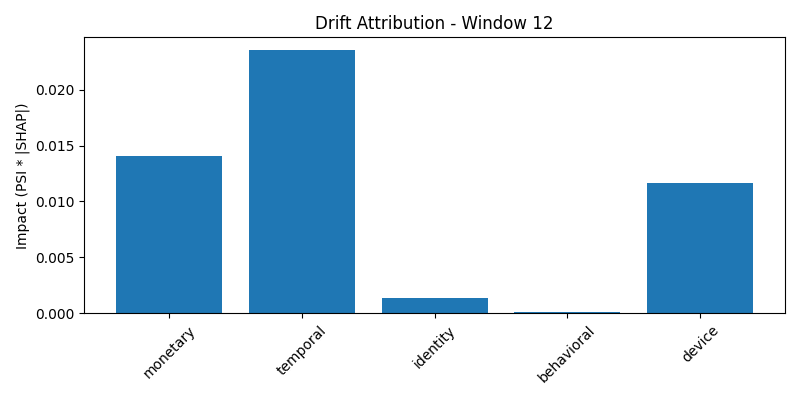

Values plotted in this chart, from the file beside it:
group, impact, normalized_impact
monetary, 0.01406, 0.2774
temporal, 0.0235, 0.4637
identity, 0.001327, 0.02618
behavioral, 0.0001106, 0.002183
device, 0.01169, 0.2306
